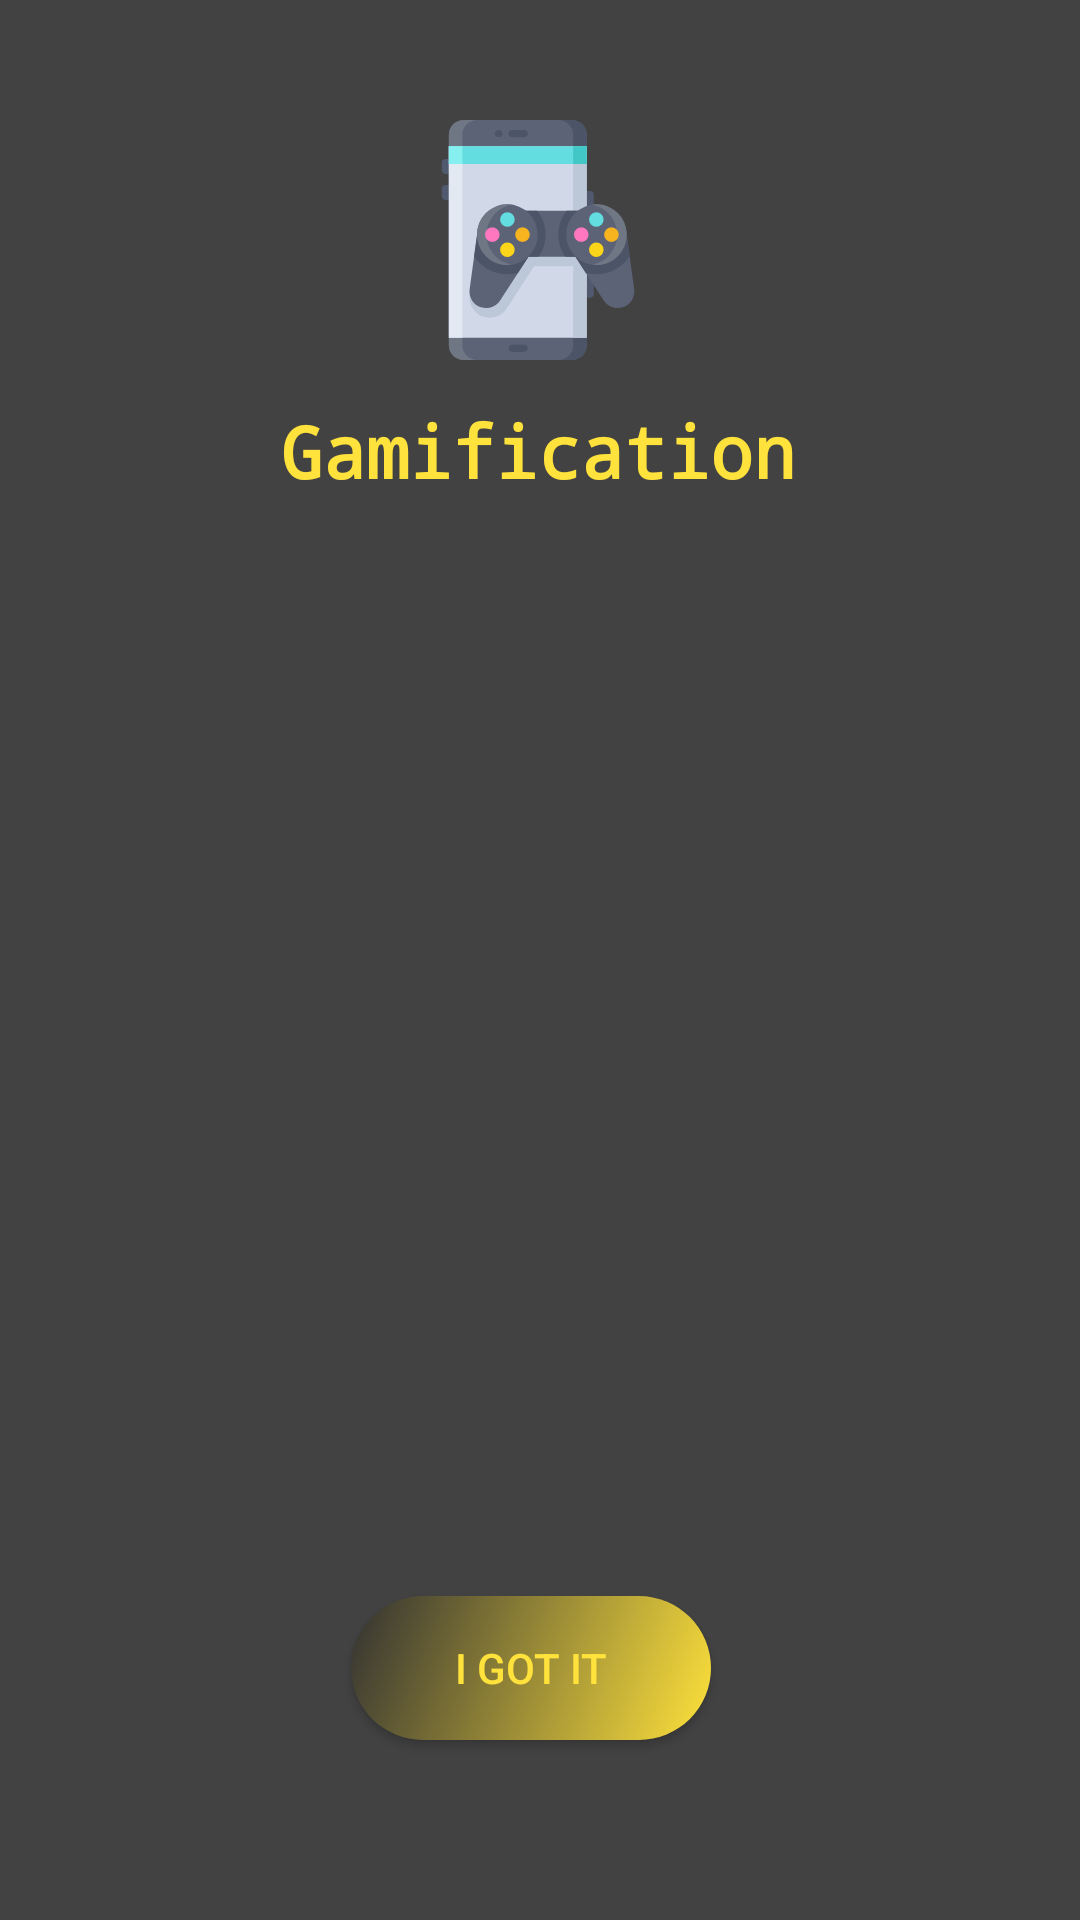

Android layout source for this screen:
<!-- AndroidManifest.xml: application theme AppTheme -->
<!-- res/layout/activity_gamification_tutorial.xml -->
<?xml version="1.0" encoding="utf-8"?>
<androidx.constraintlayout.widget.ConstraintLayout xmlns:android="http://schemas.android.com/apk/res/android"
    xmlns:app="http://schemas.android.com/apk/res-auto"
    xmlns:tools="http://schemas.android.com/tools"
    android:layout_width="match_parent"
    android:layout_height="match_parent"
    android:background="#424242"
    tools:context=".GamificationTutorialActivity">

    <ImageView
        android:id="@+id/imageView4"
        android:layout_width="80dp"
        android:layout_height="80dp"
        android:layout_marginTop="40dp"
        android:layout_marginBottom="14dp"
        app:layout_constraintBottom_toTopOf="@+id/textView10"
        app:layout_constraintEnd_toEndOf="parent"
        app:layout_constraintHorizontal_bias="0.498"
        app:layout_constraintStart_toStartOf="parent"
        app:layout_constraintTop_toTopOf="parent"
        app:srcCompat="@drawable/ic_smartphone" />

    <TextView
        android:id="@+id/textView10"
        android:layout_width="wrap_content"
        android:layout_height="wrap_content"
        android:layout_marginTop="14dp"
        android:fontFamily="monospace"
        android:text="Gamification"
        android:textSize="24sp"
        android:textStyle="bold"
        app:layout_constraintEnd_toEndOf="parent"
        app:layout_constraintHorizontal_bias="0.497"
        app:layout_constraintStart_toStartOf="parent"
        app:layout_constraintTop_toBottomOf="@+id/imageView4" />

    <Button
        android:id="@+id/startButton"
        android:layout_width="120dp"
        android:layout_height="wrap_content"
        android:layout_marginBottom="60dp"
        android:background="@drawable/button_background"
        android:text="I got it"
        app:layout_constraintBottom_toBottomOf="parent"
        app:layout_constraintEnd_toEndOf="parent"
        app:layout_constraintHorizontal_bias="0.487"
        app:layout_constraintStart_toStartOf="parent" />

</androidx.constraintlayout.widget.ConstraintLayout>
<!-- resources referenced by this layout -->
<resources>
  <!-- drawable button_background (drawable) -->
  <?xml version="1.0" encoding="utf-8"?>
  <selector xmlns:android="http://schemas.android.com/apk/res/android">
      <item android:state_pressed="false">
          <shape android:shape="rectangle">
              <gradient
                  android:startColor="#FFE23B"
                  android:endColor="#323232"
                  android:type="linear"
                  android:angle="135"/>
              <corners
                  android:radius="100dp"/>
          </shape>
      </item>
      <item android:state_pressed="true">
          <shape android:shape="rectangle">
              <gradient
                  android:startColor="#323232"
                  android:endColor="#FFE23B"
                  android:type="linear"
                  android:angle="135"/>
              <corners
                  android:radius="100dp"/>
          </shape>
      </item>
  </selector>
  <!-- drawable ic_smartphone: vector/xml drawable (drawable, 6774 chars, omitted) -->
  <style name="AppTheme" parent="Theme.AppCompat.DayNight.NoActionBar">
          
          <item name="colorPrimary">#121212</item>
          <item name="colorPrimaryDark">#000000</item>
          <item name="colorAccent">@color/colorAccent</item>
          <item name="android:textColor">#FFE23B</item>
          <item name="android:statusBarColor">#00000000</item>
      </style>
  <color name="colorAccent">#FFE23B</color>
</resources>
